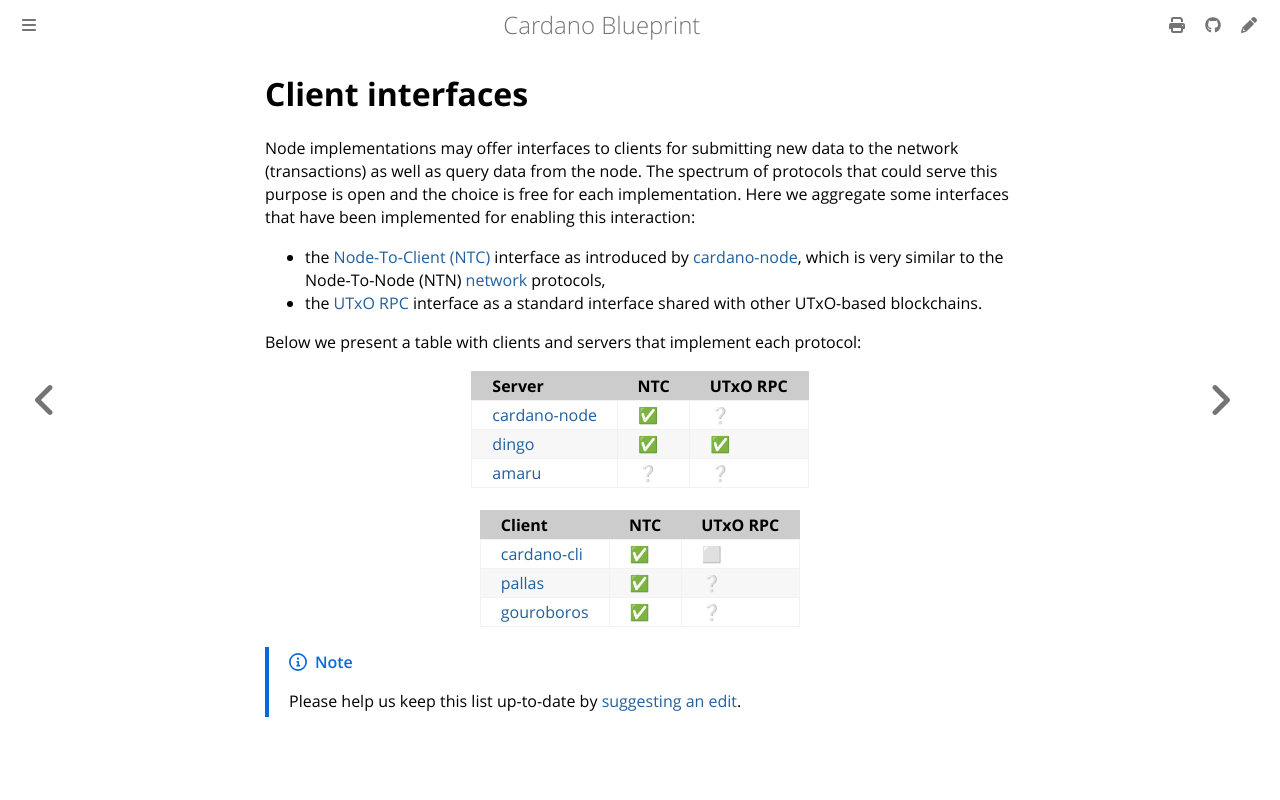

repository: rkuhn/cardano-blueprint · page: client/index.html · generator: mdbook

# Client interfaces

Node implementations may offer interfaces to clients for submitting new data to
the network (transactions) as well as query data from the node. The spectrum of
protocols that could serve this purpose is open and the choice is free for each
implementation. Here we aggregate some interfaces that have been implemented for
enabling this interaction:

- the [Node-To-Client (NTC)](./node-to-client/) interface as introduced by [cardano-node], which is very similar to the Node-To-Node (NTN) [network](../network) protocols,
- the [UTxO RPC](utxo-rpc/README.md) interface as a standard interface shared
  with other UTxO-based blockchains.

Below we present a table with clients and servers that implement each protocol:

| Server         | NTC | UTxO RPC |
| :------------- | --- | -------- |
| [cardano-node] | ✅  | ❔       |
| [dingo]        | ✅  | ✅       |
| [amaru]        | ❔  | ❔       |

<br/>

| Client        | NTC | UTxO RPC |
| :------------ | --- | -------- |
| [cardano-cli] | ✅  | ⬜       |
| [pallas]      | ✅  | ❔       |
| [gouroboros]  | ✅  | ❔       |

> [!NOTE]
>
> Please help us keep this list up-to-date by [suggesting an edit](https://github.com/cardano-scaling/cardano-blueprint/edit/main/src/client/README.md).

[amaru]: https://github.com/pragma-org/amaru/
[cardano-cli]: https://github.com/IntersectMBO/cardano-cli
[cardano-node]: https://github.com/IntersectMBO/cardano-node
[dingo]: https://github.com/blinklabs-io/dingo
[gouroboros]: https://github.com/blinklabs-io/gouroboros
[pallas]: https://github.com/txpipe/pallas
